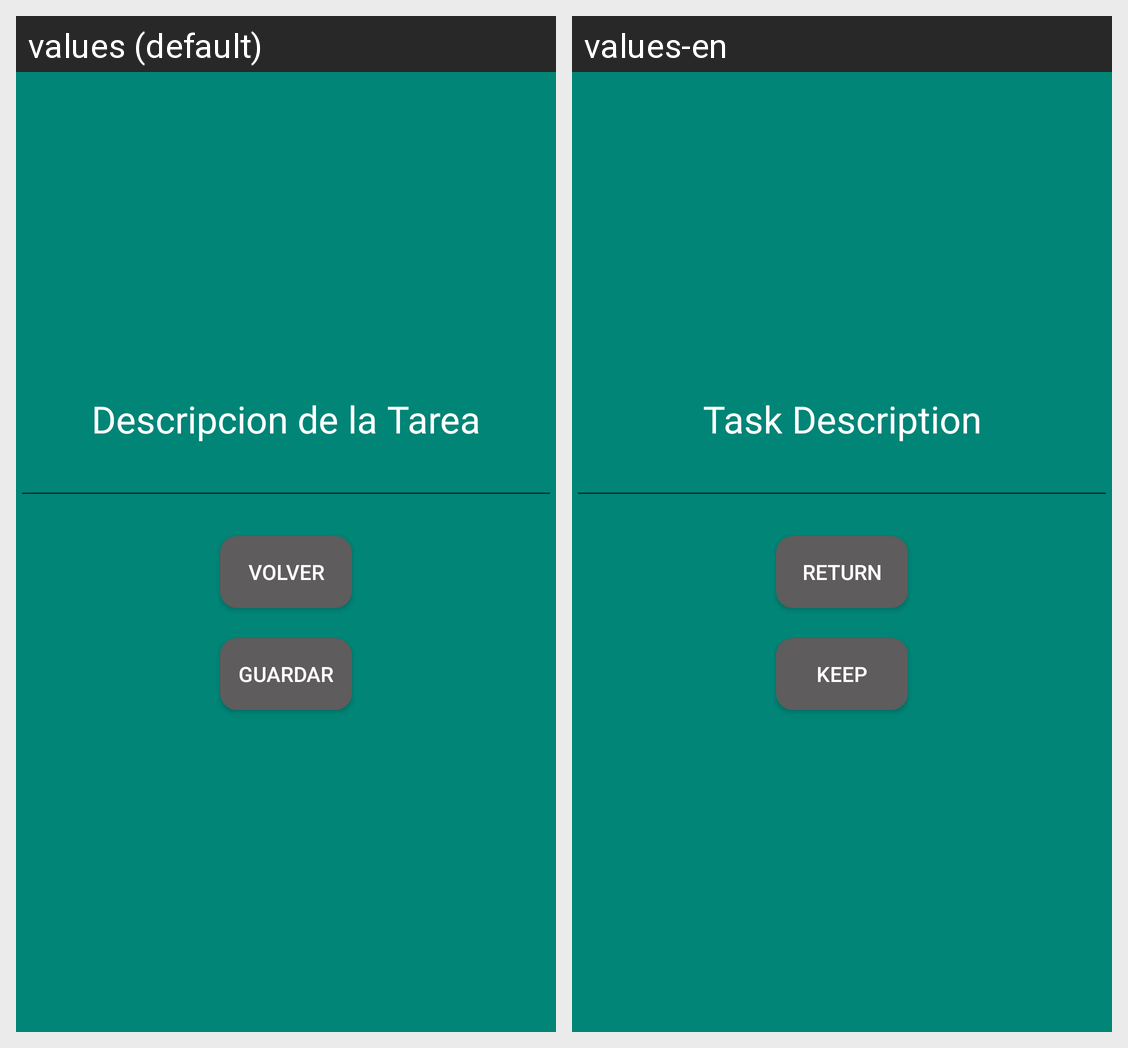

Here is an Android app screen in its default locale and in the app's own translations. Write out the translated-string differences for the strings that appear on this screen.
Android screen res/layout/fragment_segundo_fragmento.xml rendered under 2 locales, left to right: values (default), values-en. Device: Nexus 5 (rendered at 1080×1920; each locale shown at half size, 540×960, under a caption strip naming it); theme Theme.AppCompat.Light.DarkActionBar.
Strings drawn on this screen, with the default value and each locale's value (text and hints the layout hard-codes, and strings that could not be matched under every locale, appear in the picture but are not listed):

descripcion_frag
  values: Descripcion de la Tarea
  values-en: Task Description

volver
  values: Volver
  values-en: Return

guardar
  values: Guardar
  values-en: Keep
